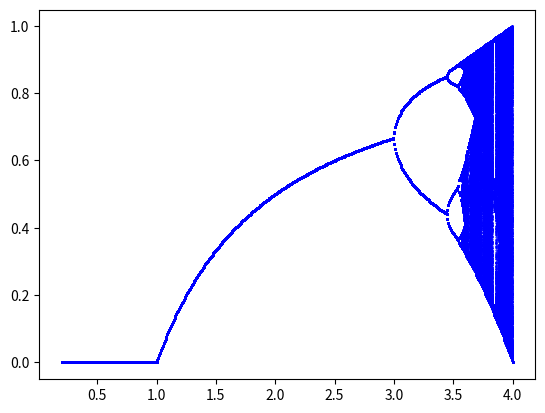

Python code for this plot:
import matplotlib.pyplot as plt
import numpy as np

def iterate(N0, R, n1, n2):
    N_list = []
    N = N0
    for i in range(n1 + 1):  # compute population for n1 + n2 years
        N = R * N * (1 - N)
    for i in range(n2 + 1):
        N = R * N * (1 - N)
        N_list.append(N)
    return N_list

for R in np.linspace(0.2, 4, 500):
    N_list = iterate(0.5, R, 500, 1500)
    R_list = np.ones(len(N_list))*R
    plt.plot (R_list, N_list, "b.", markersize = 1)
plt.savefig("bifurcation_plot.pdf")
plt.show()